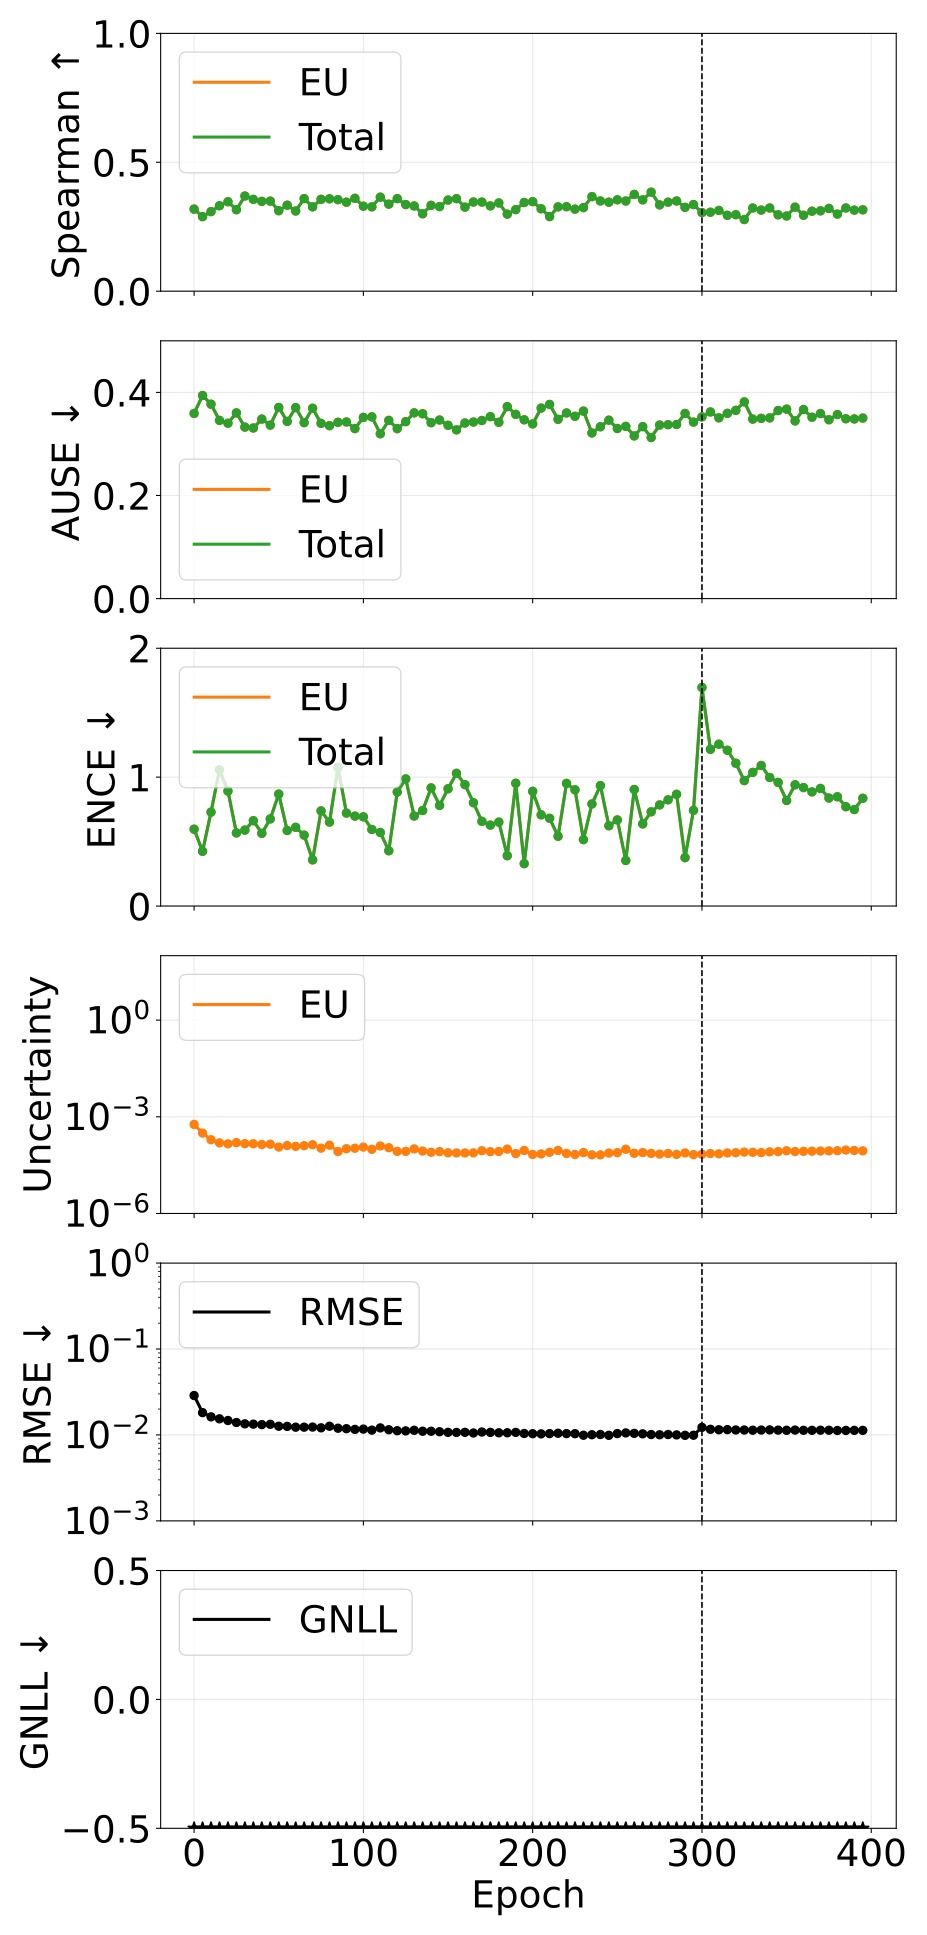

The table this chart was drawn from, first rows:
phase, source_epoch, epoch, pearson_aleatoric, pearson_epistemic, pearson_total, spearman_aleatoric, spearman_epistemic, spearman_total, ause_aleatoric, ause_epistemic, ause_total, ence_aleatoric, ence_epistemic, ence_total, magnitude_aleatoric, magnitude_epistemic, magnitude_total, rmse_e_atom, nll_energy
pretrain, 0, 0, nan, 0.3863, 0.3863, nan, 0.3183, 0.3183, nan, 0.3591, 0.3591, nan, 0.5962, 0.5962, 0.0, 0.0005799, 0.0005799, 0.02877, -2.185
pretrain, 5, 5, nan, 0.1505, 0.1505, nan, 0.2891, 0.2891, nan, 0.3939, 0.3939, nan, 0.4247, 0.4247, 0.0, 0.000313, 0.000313, 0.01819, -2.648
pretrain, 10, 10, nan, 0.2087, 0.2087, nan, 0.3086, 0.3086, nan, 0.3771, 0.3771, nan, 0.7283, 0.7283, 0.0, 0.0001943, 0.0001943, 0.01624, -2.715
pretrain, 15, 15, nan, 0.2335, 0.2335, nan, 0.3315, 0.3315, nan, 0.3457, 0.3457, nan, 1.057, 1.057, 0.0, 0.0001551, 0.0001551, 0.01541, -2.71
pretrain, 20, 20, nan, 0.2571, 0.2571, nan, 0.3469, 0.3469, nan, 0.3401, 0.3401, nan, 0.8918, 0.8918, 0.0, 0.0001448, 0.0001448, 0.01473, -2.815
pretrain, 25, 25, nan, 0.2555, 0.2555, nan, 0.3159, 0.3159, nan, 0.3602, 0.3602, nan, 0.5672, 0.5672, 0.0, 0.000158, 0.000158, 0.01397, -2.921
pretrain, 30, 30, nan, 0.2755, 0.2755, nan, 0.3691, 0.3691, nan, 0.3326, 0.3326, nan, 0.5891, 0.5891, 0.0, 0.0001466, 0.0001466, 0.01347, -2.958
pretrain, 35, 35, nan, 0.2373, 0.2373, nan, 0.3562, 0.3562, nan, 0.3309, 0.3309, nan, 0.662, 0.662, 0.0, 0.0001457, 0.0001457, 0.01336, -2.955
pretrain, 40, 40, nan, 0.249, 0.249, nan, 0.3484, 0.3484, nan, 0.3482, 0.3482, nan, 0.5642, 0.5642, 0.0, 0.0001372, 0.0001372, 0.01319, -2.947
pretrain, 45, 45, nan, 0.2801, 0.2801, nan, 0.3493, 0.3493, nan, 0.3365, 0.3365, nan, 0.6758, 0.6758, 0.0, 0.0001411, 0.0001411, 0.0133, -2.95
pretrain, 50, 50, nan, 0.2114, 0.2114, nan, 0.3122, 0.3122, nan, 0.3707, 0.3707, nan, 0.8687, 0.8687, 0.0, 0.0001149, 0.0001149, 0.01264, -2.929
pretrain, 55, 55, nan, 0.1933, 0.1933, nan, 0.3336, 0.3336, nan, 0.3437, 0.3437, nan, 0.5862, 0.5862, 0.0, 0.0001286, 0.0001286, 0.01258, -3.03
pretrain, 60, 60, nan, 0.2291, 0.2291, nan, 0.311, 0.311, nan, 0.3705, 0.3705, nan, 0.6106, 0.6106, 0.0, 0.000121, 0.000121, 0.01232, -3.016
pretrain, 65, 65, nan, 0.2541, 0.2541, nan, 0.3591, 0.3591, nan, 0.3413, 0.3413, nan, 0.5499, 0.5499, 0.0, 0.0001268, 0.0001268, 0.01232, -3.049
pretrain, 70, 70, nan, 0.2413, 0.2413, nan, 0.3272, 0.3272, nan, 0.3692, 0.3692, nan, 0.3582, 0.3582, 0.0, 0.0001359, 0.0001359, 0.01236, -3.066
pretrain, 75, 75, nan, 0.2174, 0.2174, nan, 0.3563, 0.3563, nan, 0.3399, 0.3399, nan, 0.7381, 0.7381, 0.0, 0.0001065, 0.0001065, 0.0121, -3.027
pretrain, 80, 80, nan, 0.2358, 0.2358, nan, 0.3583, 0.3583, nan, 0.3354, 0.3354, nan, 0.6515, 0.6515, 0.0, 0.0001313, 0.0001313, 0.01264, -3.029
pretrain, 85, 85, nan, 0.2574, 0.2574, nan, 0.355, 0.355, nan, 0.3419, 0.3419, nan, 1.076, 1.076, 0.0, 8.36003294891907e-05, 8.36003294891907e-05, 0.01198, -2.964
pretrain, 90, 90, nan, 0.2288, 0.2288, nan, 0.3451, 0.3451, nan, 0.3426, 0.3426, nan, 0.7213, 0.7213, 0.0, 0.0001022, 0.0001022, 0.01183, -3.054
pretrain, 95, 95, nan, 0.2179, 0.2179, nan, 0.3602, 0.3602, nan, 0.3298, 0.3298, nan, 0.6976, 0.6976, 0.0, 0.0001056, 0.0001056, 0.01161, -3.092
pretrain, 100, 100, nan, 0.1881, 0.1881, nan, 0.3297, 0.3297, nan, 0.3514, 0.3514, nan, 0.6919, 0.6919, 0.0, 0.0001148, 0.0001148, 0.01171, -3.052
pretrain, 105, 105, nan, 0.2308, 0.2308, nan, 0.3271, 0.3271, nan, 0.3525, 0.3525, nan, 0.5943, 0.5943, 0.0, 9.798648932498509e-05, 9.798648932498509e-05, 0.01139, -3.112
pretrain, 110, 110, nan, 0.2896, 0.2896, nan, 0.3648, 0.3648, nan, 0.3197, 0.3197, nan, 0.5706, 0.5706, 0.0, 0.0001243, 0.0001243, 0.01208, -3.104
pretrain, 115, 115, nan, 0.2462, 0.2462, nan, 0.3376, 0.3376, nan, 0.3457, 0.3457, nan, 0.4288, 0.4288, 0.0, 0.00011, 0.00011, 0.0115, -3.16
pretrain, 120, 120, nan, 0.2326, 0.2326, nan, 0.359, 0.359, nan, 0.3297, 0.3297, nan, 0.8847, 0.8847, 0.0, 8.451149002458351e-05, 8.451149002458351e-05, 0.0112, -3.089
pretrain, 125, 125, nan, 0.229, 0.229, nan, 0.336, 0.336, nan, 0.3432, 0.3432, nan, 0.9862, 0.9862, 0.0, 8.422505389282605e-05, 8.422505389282605e-05, 0.01116, -3.035
pretrain, 130, 130, nan, 0.2094, 0.2094, nan, 0.3306, 0.3306, nan, 0.3603, 0.3603, nan, 0.6982, 0.6982, 0.0, 0.0001011, 0.0001011, 0.01133, -3.095
pretrain, 135, 135, nan, 0.2106, 0.2106, nan, 0.3003, 0.3003, nan, 0.3585, 0.3585, nan, 0.7411, 0.7411, 0.0, 8.654863807097172e-05, 8.654863807097172e-05, 0.01105, -3.1
pretrain, 140, 140, nan, 0.2444, 0.2444, nan, 0.333, 0.333, nan, 0.3412, 0.3412, nan, 0.9168, 0.9168, 0.0, 7.920336733841168e-05, 7.920336733841168e-05, 0.01105, -3.1
pretrain, 145, 145, nan, 0.2204, 0.2204, nan, 0.3282, 0.3282, nan, 0.3464, 0.3464, nan, 0.7807, 0.7807, 0.0, 8.299072279970914e-05, 8.299072279970914e-05, 0.01091, -3.116
pretrain, 150, 150, nan, 0.2265, 0.2265, nan, 0.3536, 0.3536, nan, 0.3361, 0.3361, nan, 0.9099, 0.9099, 0.0, 7.637052303502401e-05, 7.637052303502401e-05, 0.01072, -3.113
pretrain, 155, 155, nan, 0.2329, 0.2329, nan, 0.3589, 0.3589, nan, 0.3273, 0.3273, nan, 1.03, 1.03, 0.0, 7.554570094105202e-05, 7.554570094105202e-05, 0.01069, -3.1
pretrain, 160, 160, nan, 0.2279, 0.2279, nan, 0.326, 0.326, nan, 0.3406, 0.3406, nan, 0.942, 0.942, 0.0, 7.546245944344037e-05, 7.546245944344037e-05, 0.01073, -3.104
pretrain, 165, 165, nan, 0.2323, 0.2323, nan, 0.3459, 0.3459, nan, 0.3424, 0.3424, nan, 0.8014, 0.8014, 0.0, 7.590924809262787e-05, 7.590924809262787e-05, 0.01054, -3.163
pretrain, 170, 170, nan, 0.2393, 0.2393, nan, 0.3456, 0.3456, nan, 0.3455, 0.3455, nan, 0.6572, 0.6572, 0.0, 8.872974589994101e-05, 8.872974589994101e-05, 0.01082, -3.17
pretrain, 175, 175, nan, 0.2564, 0.2564, nan, 0.3308, 0.3308, nan, 0.353, 0.353, nan, 0.6279, 0.6279, 0.0, 8.251744804779718e-05, 8.251744804779718e-05, 0.01072, -3.186
pretrain, 180, 180, nan, 0.2164, 0.2164, nan, 0.3423, 0.3423, nan, 0.342, 0.342, nan, 0.651, 0.651, 0.0, 8.363971512004809e-05, 8.363971512004809e-05, 0.0106, -3.204
pretrain, 185, 185, nan, 0.1747, 0.1747, nan, 0.2989, 0.2989, nan, 0.3724, 0.3724, nan, 0.3902, 0.3902, 0.0, 9.954015417863503e-05, 9.954015417863503e-05, 0.01061, -3.208
pretrain, 190, 190, nan, 0.2331, 0.2331, nan, 0.3163, 0.3163, nan, 0.3573, 0.3573, nan, 0.9526, 0.9526, 0.0, 7.202481931822377e-05, 7.202481931822377e-05, 0.01071, -3.094
pretrain, 195, 195, nan, 0.229, 0.229, nan, 0.344, 0.344, nan, 0.3468, 0.3468, nan, 0.3288, 0.3288, 0.0, 9.026096042890913e-05, 9.026096042890913e-05, 0.01041, -3.271
pretrain, 200, 200, nan, 0.2312, 0.2312, nan, 0.3474, 0.3474, nan, 0.3388, 0.3388, nan, 0.89, 0.89, 0.0, 6.774973535233812e-05, 6.774973535233812e-05, 0.01034, -3.177
pretrain, 205, 205, nan, 0.2239, 0.2239, nan, 0.3197, 0.3197, nan, 0.3695, 0.3695, nan, 0.7076, 0.7076, 0.0, 7.051422296577129e-05, 7.051422296577129e-05, 0.0103, -3.196
pretrain, 210, 210, nan, 0.2208, 0.2208, nan, 0.2893, 0.2893, nan, 0.3766, 0.3766, nan, 0.6806, 0.6806, 0.0, 7.881232337171241e-05, 7.881232337171241e-05, 0.01036, -3.176
pretrain, 215, 215, nan, 0.1723, 0.1723, nan, 0.327, 0.327, nan, 0.3477, 0.3477, nan, 0.5412, 0.5412, 0.0, 9.031831631553359e-05, 9.031831631553359e-05, 0.01047, -3.229
pretrain, 220, 220, nan, 0.1969, 0.1969, nan, 0.3277, 0.3277, nan, 0.3601, 0.3601, nan, 0.9515, 0.9515, 0.0, 7.280012460348643e-05, 7.280012460348643e-05, 0.01037, -3.139
pretrain, 225, 225, nan, 0.2323, 0.2323, nan, 0.3182, 0.3182, nan, 0.3536, 0.3536, nan, 0.9017, 0.9017, 0.0, 6.767083267609906e-05, 6.767083267609906e-05, 0.01035, -3.165
pretrain, 230, 230, nan, 0.2179, 0.2179, nan, 0.3243, 0.3243, nan, 0.3637, 0.3637, nan, 0.5153, 0.5153, 0.0, 7.77959128216503e-05, 7.77959128216503e-05, 0.009926, -3.265
pretrain, 235, 235, nan, 0.232, 0.232, nan, 0.3668, 0.3668, nan, 0.3213, 0.3213, nan, 0.792, 0.792, 0.0, 6.61227947729526e-05, 6.61227947729526e-05, 0.01006, -3.249
pretrain, 240, 240, nan, 0.2223, 0.2223, nan, 0.35, 0.35, nan, 0.3333, 0.3333, nan, 0.9343, 0.9343, 0.0, 6.582546462444611e-05, 6.582546462444611e-05, 0.01013, -3.179
pretrain, 245, 245, nan, 0.2227, 0.2227, nan, 0.3453, 0.3453, nan, 0.3461, 0.3461, nan, 0.6228, 0.6228, 0.0, 7.487563844536226e-05, 7.487563844536226e-05, 0.009904, -3.261
pretrain, 250, 250, nan, 0.2568, 0.2568, nan, 0.3545, 0.3545, nan, 0.33, 0.33, nan, 0.6682, 0.6682, 0.0, 7.705805125672442e-05, 7.705805125672442e-05, 0.01037, -3.223
pretrain, 255, 255, nan, 0.2901, 0.2901, nan, 0.3497, 0.3497, nan, 0.3341, 0.3341, nan, 0.3535, 0.3535, 0.0, 9.846361711943701e-05, 9.846361711943701e-05, 0.01056, -3.277
pretrain, 260, 260, nan, 0.2855, 0.2855, nan, 0.3754, 0.3754, nan, 0.3156, 0.3156, nan, 0.9039, 0.9039, 0.0, 7.380264316067383e-05, 7.380264316067383e-05, 0.01044, -3.177
pretrain, 265, 265, nan, 0.2505, 0.2505, nan, 0.3543, 0.3543, nan, 0.3335, 0.3335, nan, 0.6373, 0.6373, 0.0, 7.773466064491686e-05, 7.773466064491686e-05, 0.01031, -3.243
pretrain, 270, 270, nan, 0.2432, 0.2432, nan, 0.3842, 0.3842, nan, 0.3125, 0.3125, nan, 0.731, 0.731, 0.0, 7.312025298610024e-05, 7.312025298610024e-05, 0.01011, -3.261
pretrain, 275, 275, nan, 0.2579, 0.2579, nan, 0.3347, 0.3347, nan, 0.3367, 0.3367, nan, 0.7846, 0.7846, 0.0, 6.960980206948647e-05, 6.960980206948647e-05, 0.01005, -3.231
pretrain, 280, 280, nan, 0.2336, 0.2336, nan, 0.3453, 0.3453, nan, 0.3373, 0.3373, nan, 0.8242, 0.8242, 0.0, 7.249959364690881e-05, 7.249959364690881e-05, 0.01012, -3.195
pretrain, 285, 285, nan, 0.2009, 0.2009, nan, 0.3499, 0.3499, nan, 0.3377, 0.3377, nan, 0.8671, 0.8671, 0.0, 6.805967971598762e-05, 6.805967971598762e-05, 0.01001, -3.199
pretrain, 290, 290, nan, 0.2367, 0.2367, nan, 0.3251, 0.3251, nan, 0.3591, 0.3591, nan, 0.3754, 0.3754, 0.0, 7.565329965201727e-05, 7.565329965201727e-05, 0.0099, -3.32
pretrain, 295, 295, nan, 0.2476, 0.2476, nan, 0.336, 0.336, nan, 0.3423, 0.3423, nan, 0.7423, 0.7423, 0.0, 6.706706476429645e-05, 6.706706476429645e-05, 0.009931, -3.252
... 20 more rows
